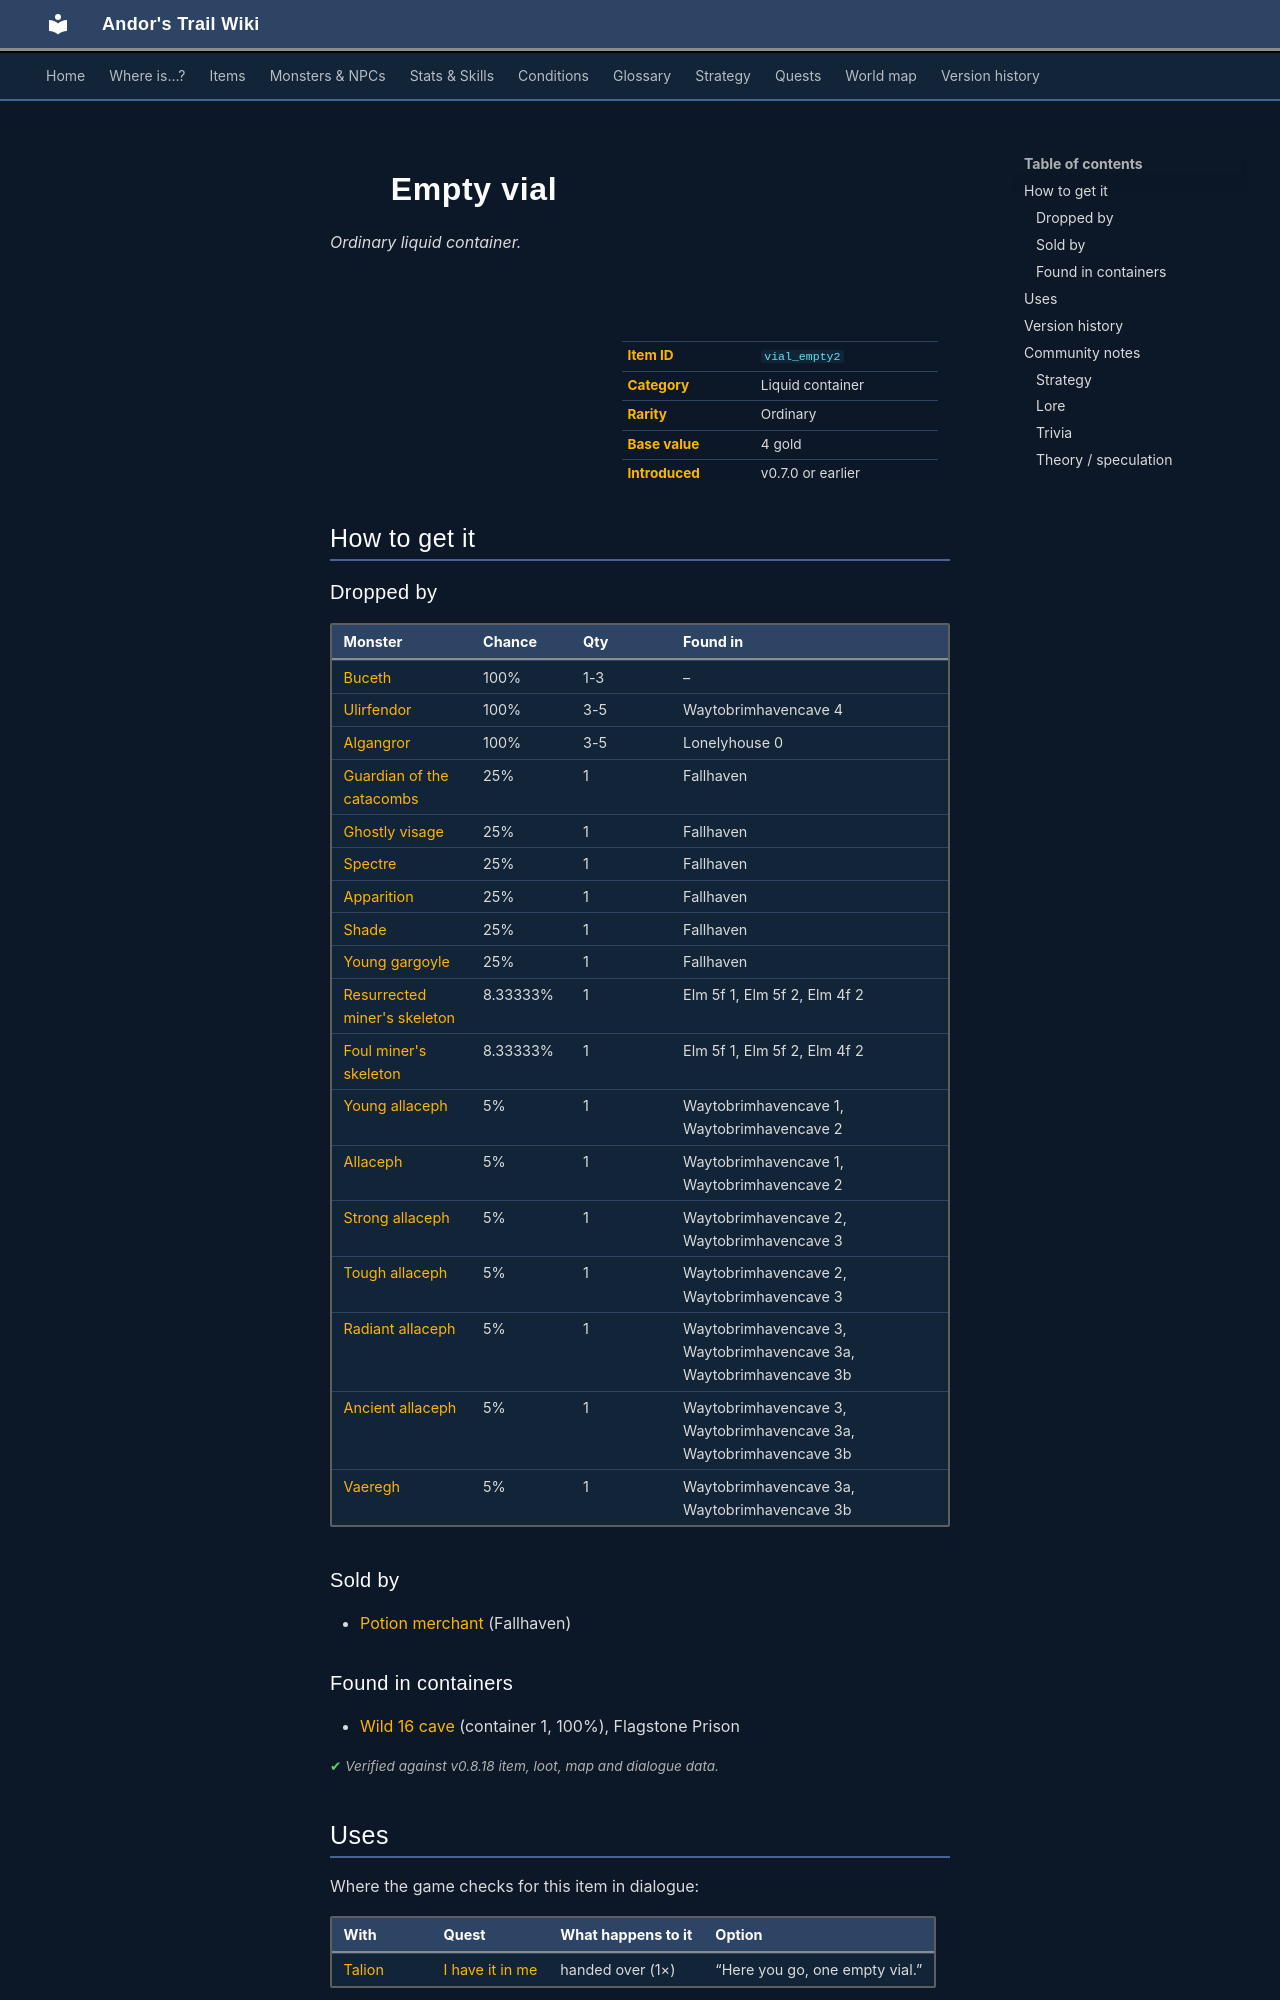

repository: asdfghjkl628/Andor-s-Trail-Wikiiii · page: items/vial_empty2/index.html · generator: mkdocs

---
description: "Empty vial is a ordinary liquid container in Andor's Trail. How to get it: monster drops, shops, containers."
---

# ![](../assets/icons/items/items_consumables_57.png){ .sprite } Empty vial

*Ordinary liquid container.*

<div class="infobox" markdown>

<p class="ib-img"><img class="sprite" src="../../assets/icons/items/items_consumables_57.png" alt=""></p>

| | |
|---|---|
| **Item ID** | `vial_empty2` |
| **Category** | Liquid container |
| **Rarity** | Ordinary |
| **Base value** | 4 gold |
| **Introduced** | v0.7.0 or earlier |

</div>

## How to get it

### Dropped by

| Monster | Chance | Qty | Found in |
|---|---|---|---|
| [Buceth](../monsters/buceth.md) | 100% | 1-3 | – |
| [Ulirfendor](../monsters/ulirfendor.md) | 100% | 3-5 | Waytobrimhavencave 4 |
| [Algangror](../monsters/algangror.md) | 100% | 3-5 | Lonelyhouse 0 |
| [Guardian of the catacombs](../monsters/guardian_of_the_catacombs.md) | 25% | 1 | Fallhaven |
| [Ghostly visage](../monsters/ghostly_visage.md) | 25% | 1 | Fallhaven |
| [Spectre](../monsters/spectre.md) | 25% | 1 | Fallhaven |
| [Apparition](../monsters/apparition.md) | 25% | 1 | Fallhaven |
| [Shade](../monsters/shade.md) | 25% | 1 | Fallhaven |
| [Young gargoyle](../monsters/young_gargoyle.md) | 25% | 1 | Fallhaven |
| [Resurrected miner's skeleton](../monsters/elm_miner1.md) | 8.33333% | 1 | Elm 5f 1, Elm 5f 2, Elm 4f 2 |
| [Foul miner's skeleton](../monsters/elm_miner2.md) | 8.33333% | 1 | Elm 5f 1, Elm 5f 2, Elm 4f 2 |
| [Young allaceph](../monsters/allaceph_1.md) | 5% | 1 | Waytobrimhavencave 1, Waytobrimhavencave 2 |
| [Allaceph](../monsters/allaceph_2.md) | 5% | 1 | Waytobrimhavencave 1, Waytobrimhavencave 2 |
| [Strong allaceph](../monsters/allaceph_3.md) | 5% | 1 | Waytobrimhavencave 2, Waytobrimhavencave 3 |
| [Tough allaceph](../monsters/allaceph_4.md) | 5% | 1 | Waytobrimhavencave 2, Waytobrimhavencave 3 |
| [Radiant allaceph](../monsters/allaceph_5.md) | 5% | 1 | Waytobrimhavencave 3, Waytobrimhavencave 3a, Waytobrimhavencave 3b |
| [Ancient allaceph](../monsters/allaceph_6.md) | 5% | 1 | Waytobrimhavencave 3, Waytobrimhavencave 3a, Waytobrimhavencave 3b |
| [Vaeregh](../monsters/vaeregh_1.md) | 5% | 1 | Waytobrimhavencave 3a, Waytobrimhavencave 3b |

### Sold by

- [Potion merchant](../monsters/potion_merchant.md) (Fallhaven)

### Found in containers

- [Wild 16 cave](../maps/wild16_cave.md#container-0) (container 1, 100%), Flagstone Prison


<p class="verified">Verified against v0.8.18 item, loot, map and dialogue data.</p>

## Uses

Where the game checks for this item in dialogue:

| With | Quest | What happens to it | Option |
|---|---|---|---|
| [Talion](../monsters/talion.md) | [I have it in me](../quests/maggots.md#stage-43) | handed over (1×) | “Here you go, one empty vial.” |

<p class="verified">Verified against v0.8.18 dialogue data.</p>


## Version history

| Version | Change |
|---|---|
| [v0.7.0](../versions/0.7.0.md) | Present in v0.7.0 (earliest release tracked) |

<p class="verified">Verified against v0.8.18 and every earlier release back to v0.7.0 (game data compared release by release).</p>


## Community notes

<small>Written by players, not generated from game data. **Strategy**: how and when to use it · **Lore**: the in-world story · **Trivia**: real-world facts, references, development history · **Theory / speculation**: unconfirmed ideas; may just be unfinished content</small>

### Strategy

*No notes yet. Contributions are welcome: [add a note](https://github.com/asdfghjkl628/Andor-s-Trail-Wikiiii/new/main/notes/items?filename=vial_empty2.md&value=%23%23%20Strategy%0A%0A%3C%21--%20how%20and%20when%20to%20use%20it%20--%3E%0A%0A%23%23%20Lore%0A%0A%3C%21--%20the%20in-world%20story%20--%3E%0A%0A%23%23%20Trivia%0A%0A%3C%21--%20real-world%20facts%2C%20references%2C%20development%20history%20--%3E%0A%0A%23%23%20Theory%20/%20speculation%0A%0A%3C%21--%20unconfirmed%20ideas%3B%20may%20just%20be%20unfinished%20content%20--%3E%0A).*
